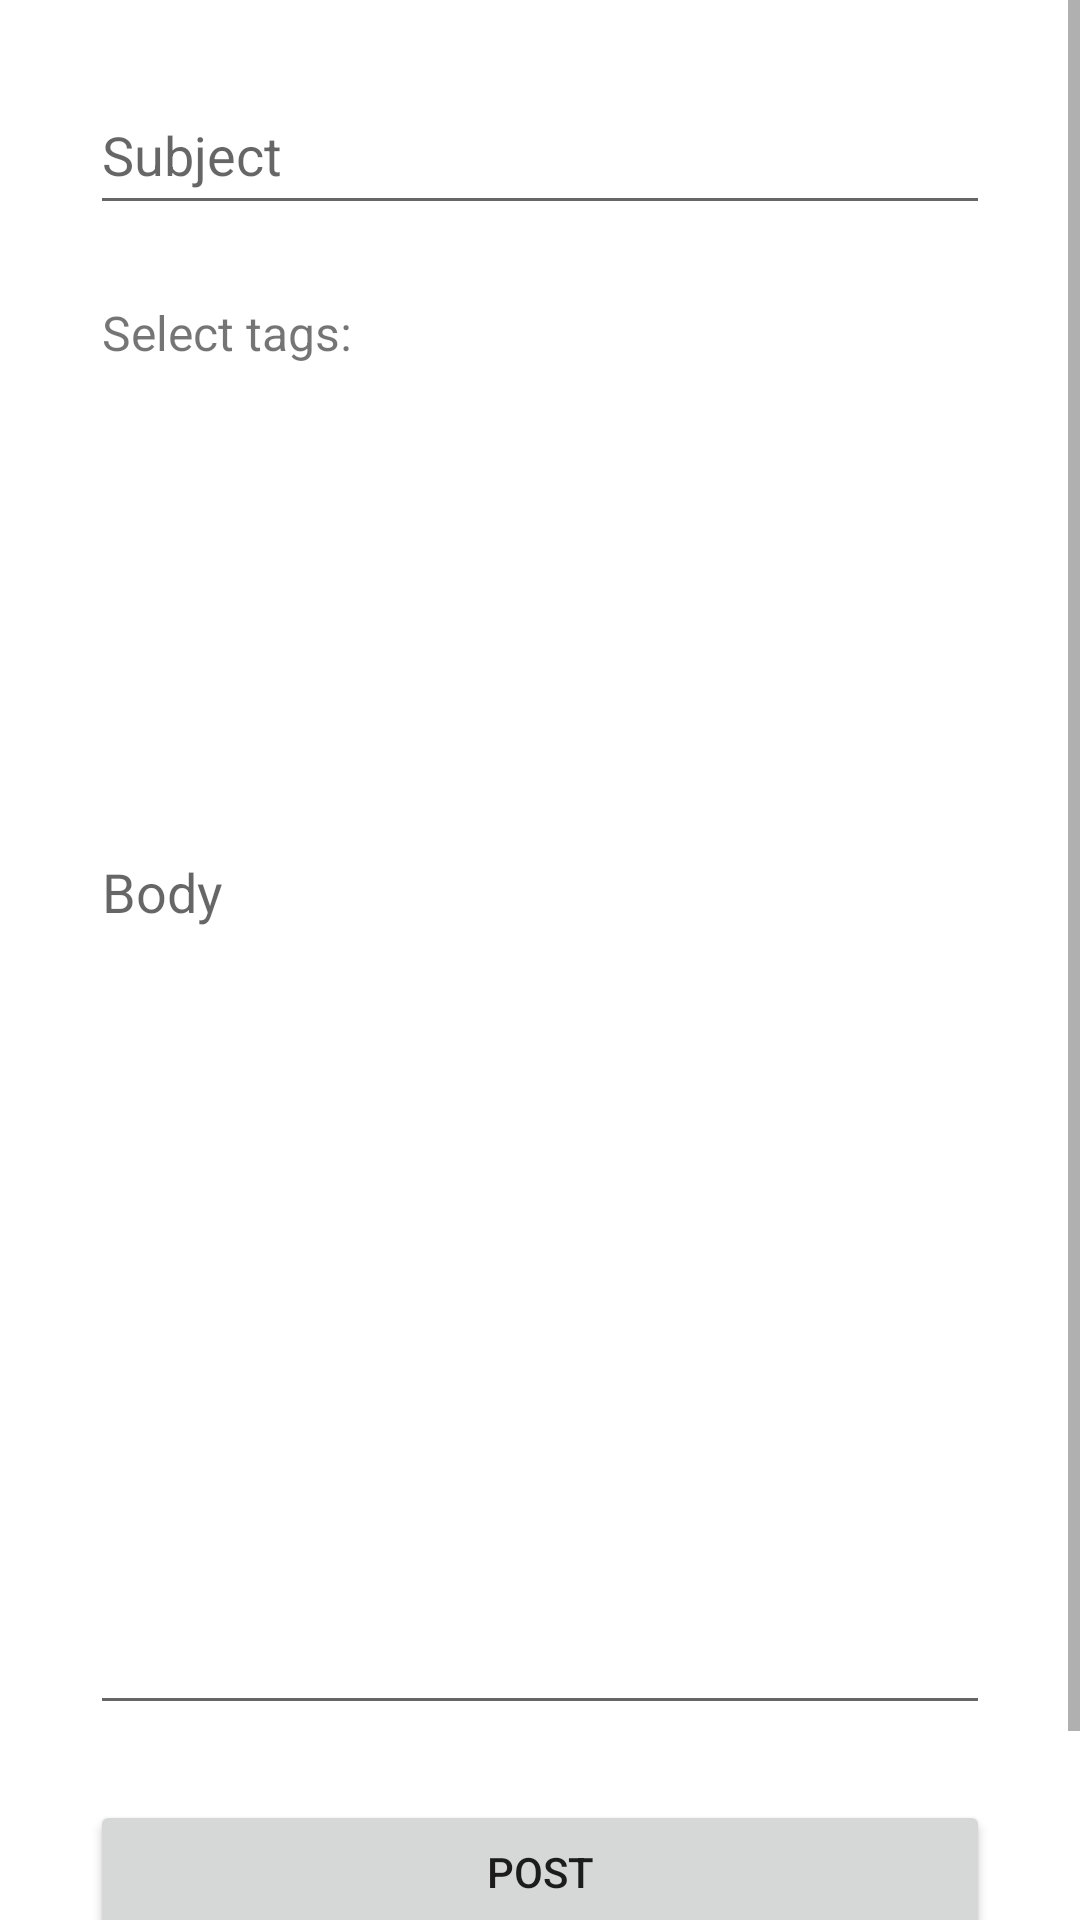

Reconstruct the res/layout file that produces this screen, plus the resources it refers to.
<!-- AndroidManifest.xml: application theme Theme.FinalProject -->
<!-- res/layout/activity_edit_post.xml -->
<?xml version="1.0" encoding="utf-8"?>
<ScrollView xmlns:android="http://schemas.android.com/apk/res/android"
    xmlns:app="http://schemas.android.com/apk/res-auto"
    xmlns:tools="http://schemas.android.com/tools"
    android:layout_width="match_parent"
    android:layout_height="match_parent"
    tools:context=".ui.community.EditPostActivity">

    <RelativeLayout
        android:layout_width="match_parent"
        android:layout_height="wrap_content"
        tools:context=".ui.community.EditPostActivity">

        <EditText
            android:id="@+id/post_subject"
            android:layout_width="300dp"
            android:layout_height="50dp"
            android:layout_alignParentTop="true"
            android:layout_centerHorizontal="true"
            android:layout_marginTop="25dp"
            android:ems="10"
            android:hint="Subject"
            android:inputType="textLongMessage" />

        <EditText
            android:id="@+id/post_body"
            android:layout_width="300dp"
            android:layout_height="300dp"
            android:layout_below="@id/post_relative_layout"
            android:layout_centerHorizontal="true"
            android:layout_marginTop="25dp"
            android:ems="10"
            android:gravity="top"
            android:hint="Body"
            android:inputType="textMultiLine|textLongMessage" />

        <RelativeLayout
            android:id="@+id/post_relative_layout"
            android:layout_width="300dp"
            android:layout_height="150dp"
            android:layout_below="@id/post_subject"
            android:layout_centerHorizontal="true"
            android:layout_marginTop="25dp">

            <androidx.recyclerview.widget.RecyclerView
                android:id="@+id/edit_post_tags_rv"
                android:layout_width="match_parent"
                android:layout_height="match_parent"
                android:layout_marginStart="10dp"
                android:layout_toEndOf="@id/post_select_text" />

            <TextView
                android:id="@+id/post_select_text"
                android:layout_width="wrap_content"
                android:layout_height="wrap_content"
                android:layout_alignParentTop="true"
                android:layout_marginStart="4dp"
                android:text="Select tags: "
                android:textSize="16sp"
                tools:layout_alignParentStart="true" />
        </RelativeLayout>

        <LinearLayout
            android:id="@+id/post_linear_layout"
            android:layout_width="wrap_content"
            android:layout_height="110dp"
            android:layout_below="@id/post_body"
            android:layout_centerHorizontal="true"
            android:layout_marginTop="25dp"
            android:orientation="vertical">

            <Button
                android:id="@+id/post_button"
                android:layout_width="300dp"
                android:layout_height="wrap_content"
                android:onClick="submitPost"
                android:text="Post"
                app:layout_constraintBottom_toTopOf="@+id/cancel_button"
                app:layout_constraintEnd_toEndOf="parent"
                app:layout_constraintStart_toStartOf="parent"
                app:layout_constraintTop_toBottomOf="@+id/post_body" />

            <Button
                android:id="@+id/cancel_button"
                android:layout_width="300dp"
                android:layout_height="wrap_content"
                android:onClick="cancelPost"
                android:text="Cancel"
                app:layout_constraintBottom_toBottomOf="parent"
                app:layout_constraintEnd_toEndOf="parent"
                app:layout_constraintHorizontal_bias="0.504"
                app:layout_constraintStart_toStartOf="parent"
                app:layout_constraintTop_toBottomOf="@+id/post_button" />
        </LinearLayout>


    </RelativeLayout>

</ScrollView>
<!-- resources referenced by this layout -->
<resources>
  <style name="Theme.FinalProject" parent="Theme.MaterialComponents.DayNight.NoActionBar">
          
          <item name="colorPrimary">@color/yellow_dark</item>
          <item name="colorPrimaryVariant">@color/yellow_darker</item>
          <item name="colorOnPrimary">@color/white</item>
          
          <item name="colorSecondary">@color/teal_200</item>
          <item name="colorSecondaryVariant">@color/teal_700</item>
          <item name="colorOnSecondary">@color/black</item>
          
          <item name="android:statusBarColor" tools:targetApi="l">?attr/colorPrimaryVariant</item>
          
          <item name="windowActionBar">false</item>
          <item name="windowNoTitle">true</item>
      </style>
  <color name="yellow_dark">#FDAF3E</color>
  <color name="yellow_darker">#DD8A0E</color>
  <color name="white">#FFFFFFFF</color>
  <color name="teal_200">#FF03DAC5</color>
  <color name="teal_700">#FF018786</color>
  <color name="black">#FF000000</color>
</resources>
